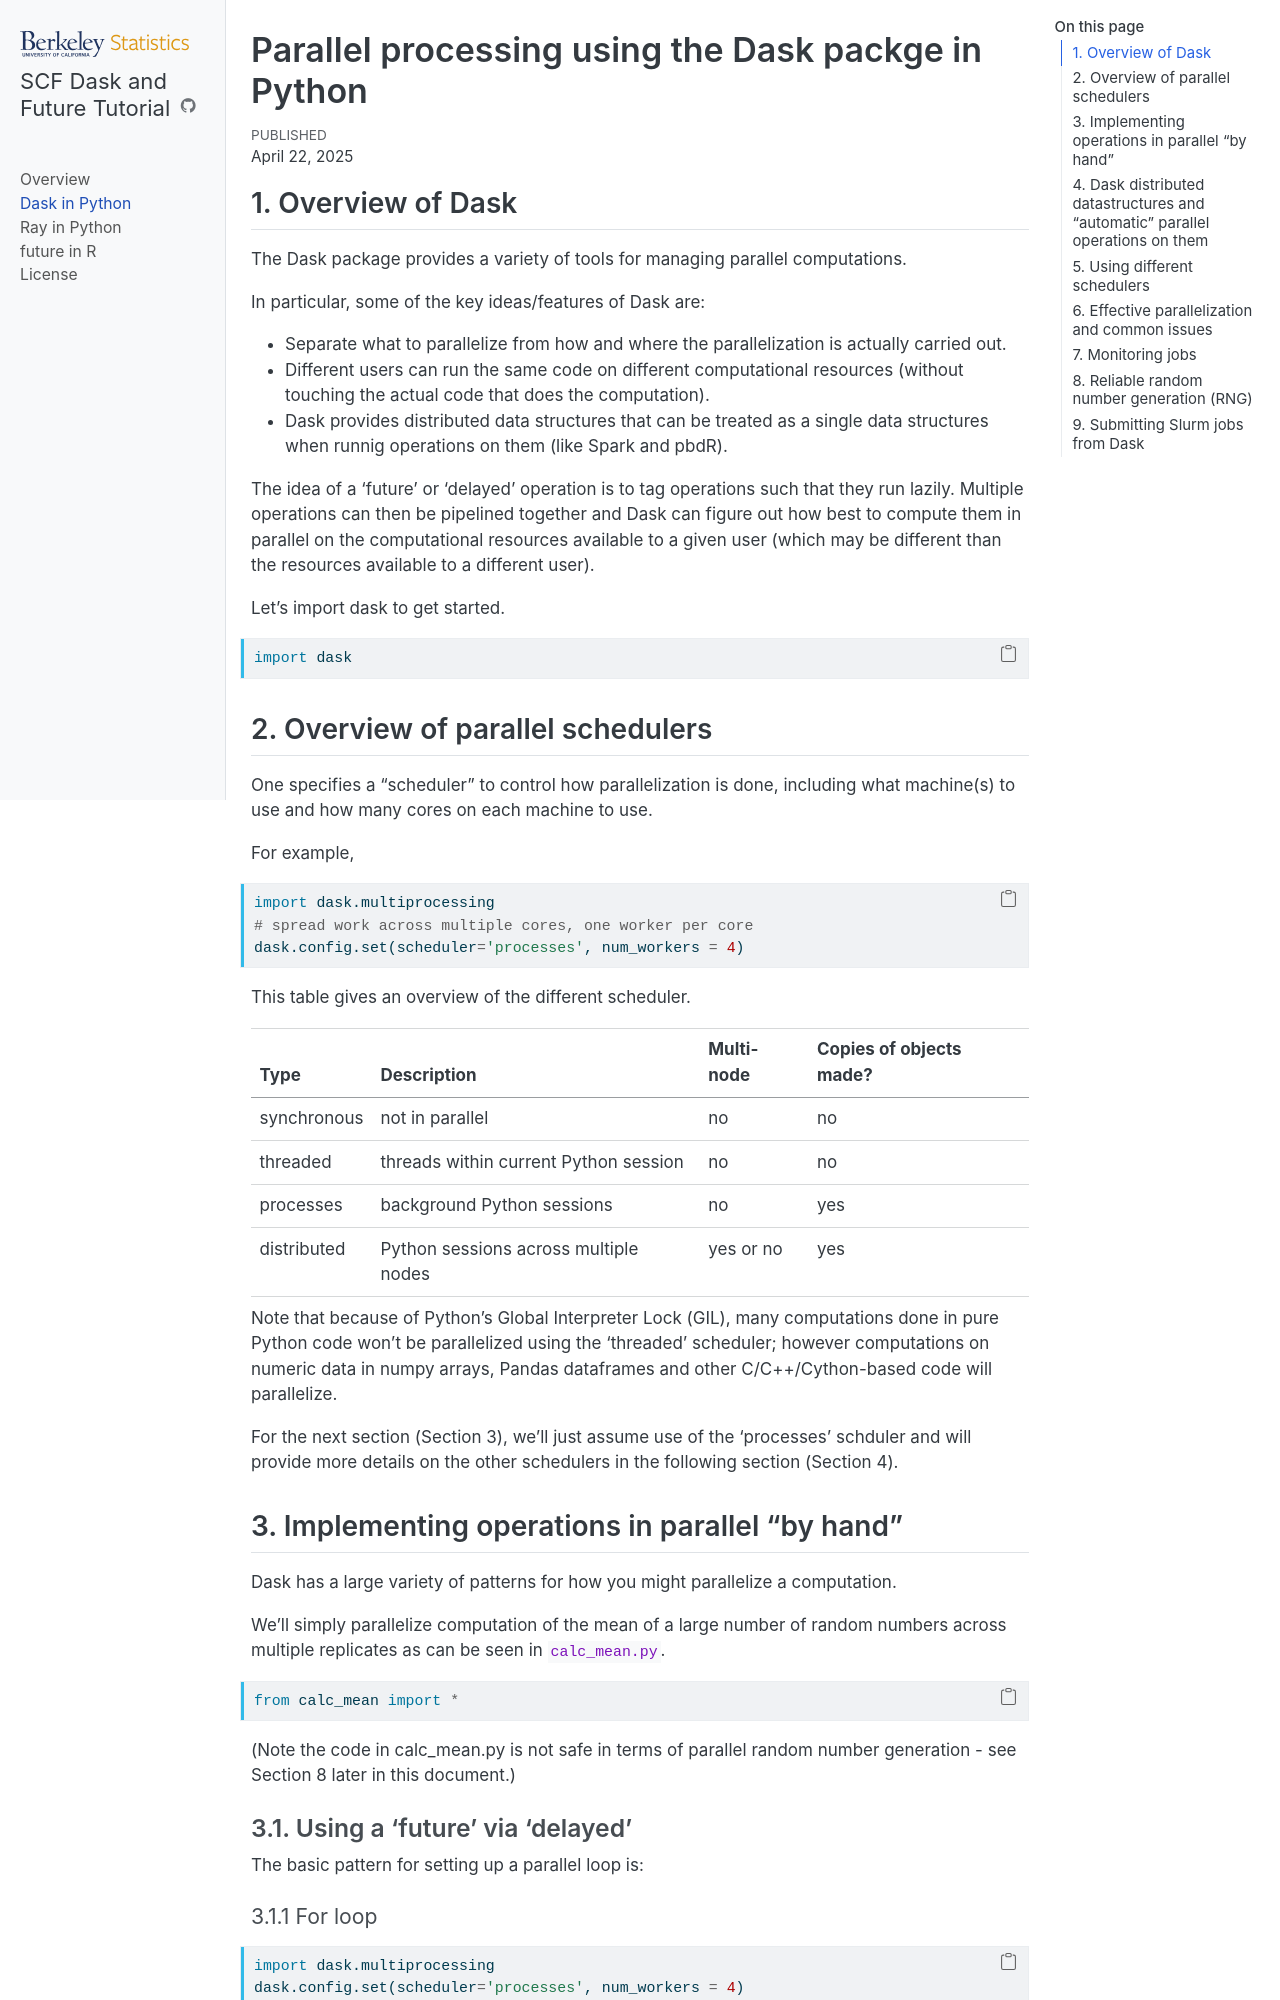

repository: berkeley-scf/tutorial-dask-future · page: python-dask.html · generator: jekyll

---
layout: default
title: Parallel processing using the Dask packge in Python
---

<script
  src="https://cdn.mathjax.org/mathjax/latest/MathJax.js?config=TeX-AMS-MML_HTMLorMML"
  type="text/javascript">
</script>

# Parallel processing using the Dask packge in Python

## 1. Overview of Dask

The Dask package provides a variety of tools for managing parallel computations.

In particular, some of the key ideas/features of Dask are:

  - Separate what to parallelize from how and where the parallelization is actually carried out.
  - Different users can run the same code on different computational resources (without touching the actual code that does the computation).
  - Dask provides distributed data structures that can be treated as a single data structures when runnig operations on them (like Spark and pbdR). 

The idea of a 'future' or 'delayed' operation is to tag operations such that they run lazily. Multiple operations can then be pipelined together and Dask can figure out how best to compute them in parallel on the computational resources available to a given user (which may be different than the resources available to a different user). 

Let's import dask to get started.

```python
import dask
```


## 2. Overview of parallel schedulers

One specifies a "scheduler" to control how parallelization is done, including what machine(s) to use and how many cores on each machine to use.

For example,

```python
import dask.multiprocessing
# spread work across multiple cores, one worker per core
dask.config.set(scheduler='processes', num_workers = 4)  
```


This table gives an overview of the different scheduler. 


|Type|Description|Multi-node|Copies of objects made?|
|----|-----------|----------|-----------------------|
|synchronous|not in parallel|no|no|
|threaded|threads within current Python session|no|no|
|processes|background Python sessions|no|yes|
|distributed|Python sessions across multiple nodes|yes or no|yes|

Note that because of Python's Global Interpreter Lock (GIL), many computations done in pure Python code won't be parallelized using the 'threaded' scheduler; however computations on numeric data in numpy arrays, Pandas dataframes and other C/C++/Cython-based code will parallelize.

For the next section (Section 3), we'll just assume use of the 'processes' schduler and will provide more details on the other schedulers in the following section (Section 4).


## 3. Implementing operations in parallel "by hand"

Dask has a large variety of patterns for how you might parallelize a computation.

We'll simply parallelize computation of the mean of a large number of random numbers across multiple replicates as can be seen in `calc_mean.py`.

```python
from calc_mean import *
```

(Note the code in calc_mean.py is not safe in terms of parallel random number generation - see Section 8 later in this document.)


### 3.1. Using a 'future' via 'delayed'

The basic pattern for setting up a parallel loop is:
